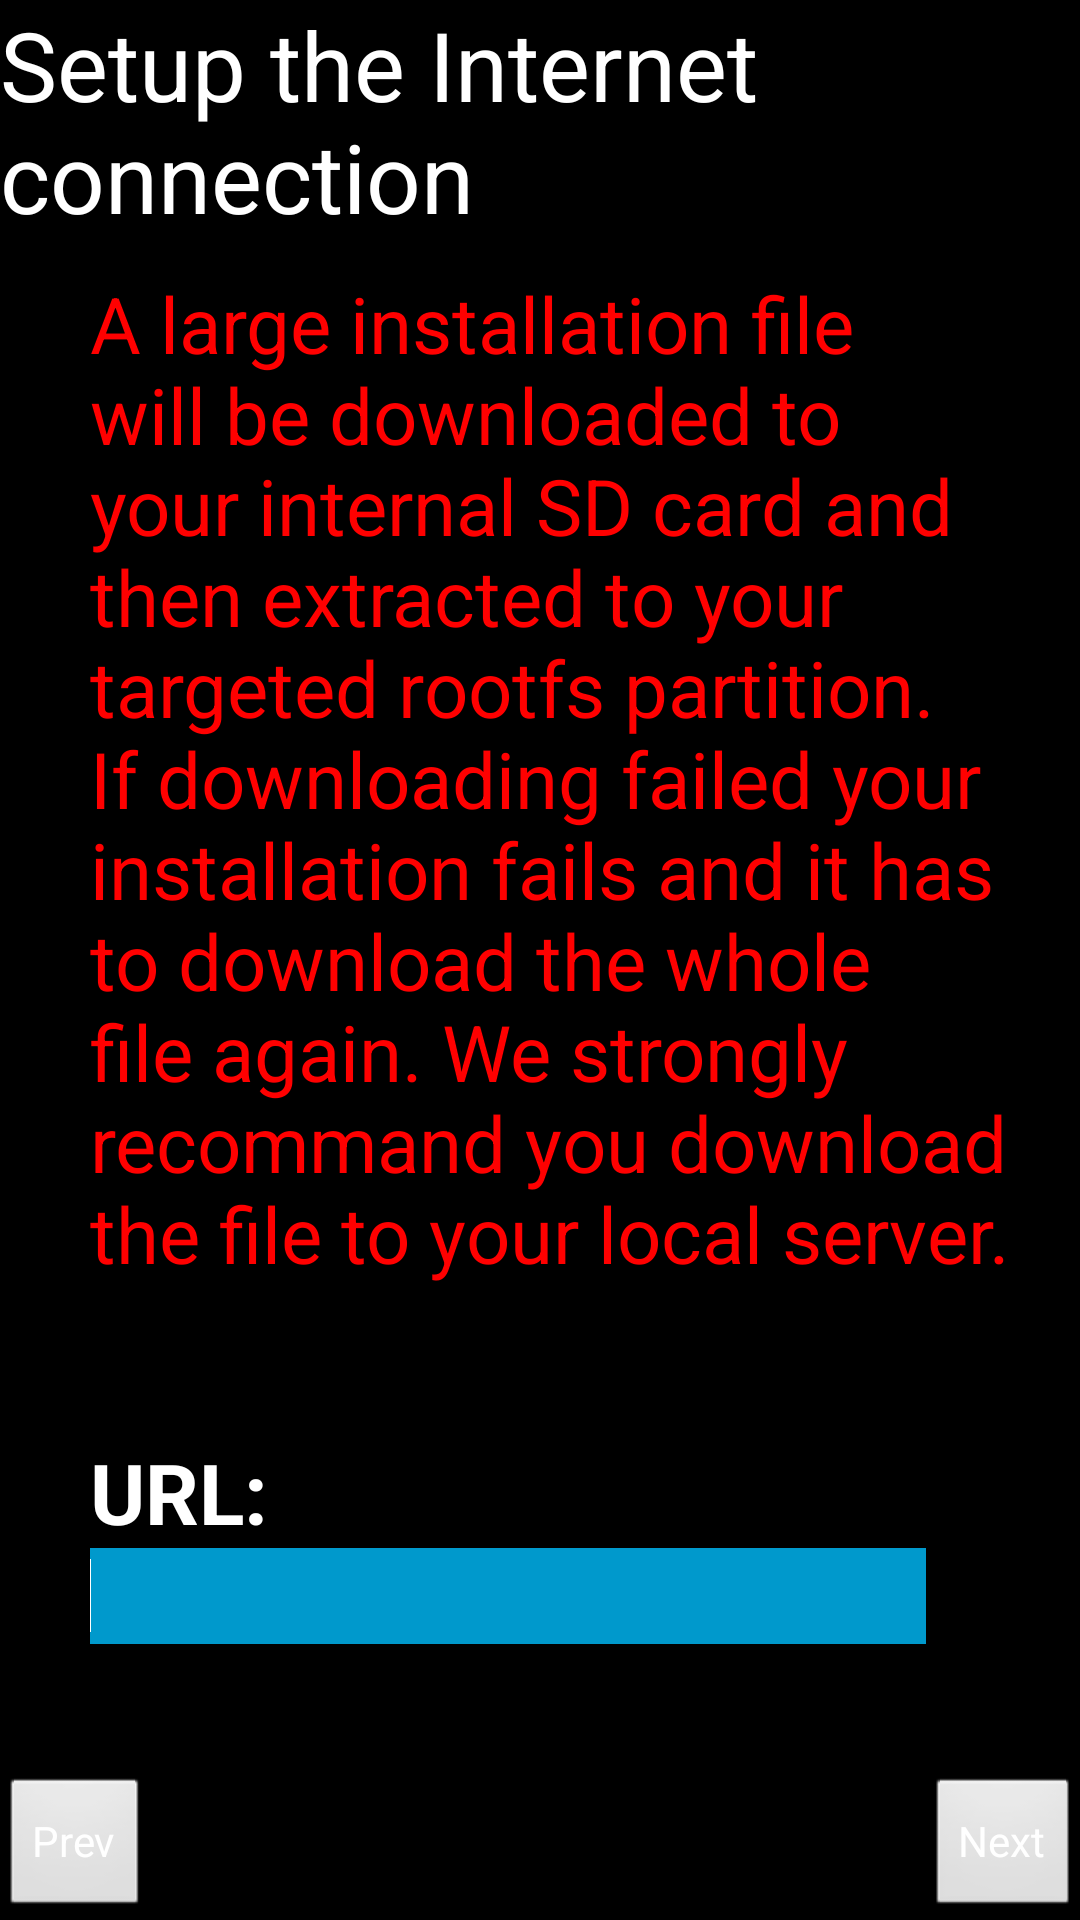

The Android layout XML behind this screen, and the referenced resources:
<!-- AndroidManifest.xml: application theme AppTheme -->
<!-- res/layout/activity_wan.xml -->
<RelativeLayout xmlns:android="http://schemas.android.com/apk/res/android"
    xmlns:tools="http://schemas.android.com/tools"
    android:layout_width="match_parent"
    android:layout_height="match_parent"
    android:background="@android:color/black"
    tools:context=".WanActivity" >

    <TextView
        android:id="@+id/setUpWan"
        android:layout_width="wrap_content"
        android:layout_height="wrap_content"
        android:layout_centerHorizontal="true"
        android:text="@string/setUpWan"
        android:textAppearance="?android:attr/textAppearanceLarge"
        android:textColor="@android:color/white"
        android:textSize="32sp" />

    <Button
        android:id="@+id/nextButton"
        android:layout_width="wrap_content"
        android:layout_height="wrap_content"
        android:layout_alignParentBottom="true"
        android:layout_alignParentRight="true"
        android:clickable="false"
        android:text="@string/next"
        android:textColor="@android:color/white" />

    <Button
        android:id="@+id/prevButton"
        android:layout_width="wrap_content"
        android:layout_height="wrap_content"
        android:layout_alignParentBottom="true"
        android:layout_alignParentLeft="true"
        android:text="@string/prev"
        android:textColor="@android:color/white" />

    <TextView
        android:id="@+id/textView2"
        android:layout_width="wrap_content"
        android:layout_height="wrap_content"
        android:layout_alignParentLeft="true"
        android:layout_below="@+id/setUpWan"
        android:layout_marginLeft="30dp"
        android:paddingBottom="10dp"
        android:paddingTop="10dp"
        android:text="@string/wanWarning"
        android:textAppearance="?android:attr/textAppearanceLarge"
        android:textColor="#FF0000"
        android:textSize="26sp" />

    <TextView
        android:id="@+id/textView1"
        android:layout_width="wrap_content"
        android:layout_height="wrap_content"
        android:layout_alignLeft="@+id/textView2"
        android:layout_below="@+id/textView2"
        android:layout_marginTop="40dp"
        android:text="@string/url"
        android:textAppearance="?android:attr/textAppearanceLarge"
        android:textColor="@android:color/white"
        android:textSize="28sp"
        android:textStyle="bold" />

    <EditText
        android:id="@+id/urlInput"
        android:layout_width="wrap_content"
        android:layout_height="32dp"
        android:layout_alignLeft="@+id/textView2"
        android:layout_below="@+id/textView1"
        android:layout_toLeftOf="@+id/nextButton"
        android:background="@android:color/holo_blue_dark"
        android:ems="10"
        android:inputType="textUri"
        android:textColor="@android:color/white" >

        <requestFocus />
    </EditText>

</RelativeLayout>
<!-- resources referenced by this layout -->
<resources>
  <string name="next">Next</string>
  <string name="prev">Prev</string>
  <string name="setUpWan">Setup the Internet connection</string>
  <string name="url">URL:</string>
  <string name="wanWarning">A large installation file will be downloaded to your internal SD card and then extracted to your targeted rootfs partition.  If downloading failed your installation fails and it has to download the whole file again.  We strongly recommand you download the file to your local server.</string>
  <style name="AppTheme" parent="AppBaseTheme">
          
      </style>
  <style name="AppBaseTheme" parent="android:Theme.Light">
          
      </style>
</resources>
